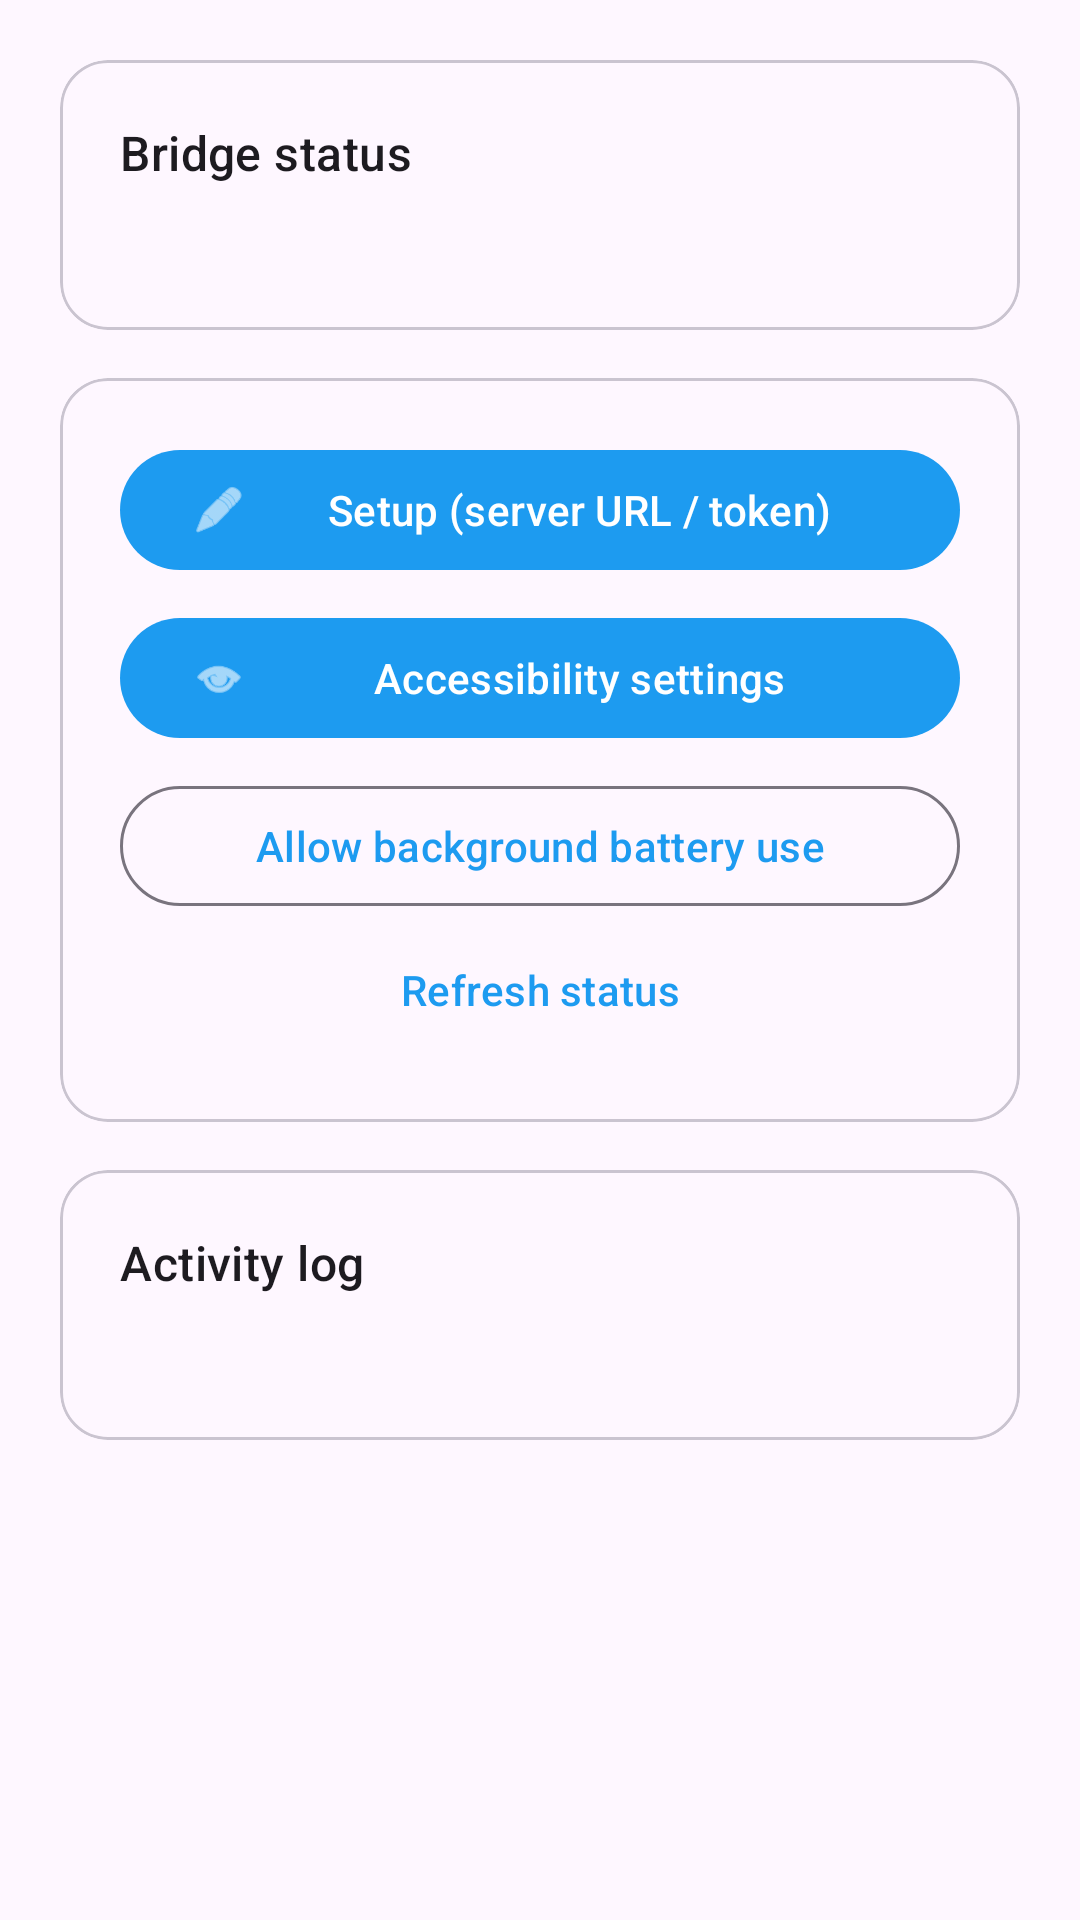

Reconstruct the res/layout file that produces this screen, plus the resources it refers to.
<!-- AndroidManifest.xml: application theme Theme.SocialPuppet -->
<!-- res/layout/activity_main.xml -->
<?xml version="1.0" encoding="utf-8"?>
<ScrollView xmlns:android="http://schemas.android.com/apk/res/android"
    xmlns:app="http://schemas.android.com/apk/res-auto"
    android:layout_width="match_parent"
    android:layout_height="match_parent"
    android:fillViewport="true"
    android:fitsSystemWindows="true">

    <LinearLayout
        android:layout_width="match_parent"
        android:layout_height="wrap_content"
        android:orientation="vertical"
        android:padding="20dp">

        <com.google.android.material.card.MaterialCardView
            android:layout_width="match_parent"
            android:layout_height="wrap_content"
            android:layout_marginBottom="16dp"
            app:cardCornerRadius="16dp">

            <LinearLayout
                android:layout_width="match_parent"
                android:layout_height="wrap_content"
                android:orientation="vertical"
                android:padding="20dp">

                <TextView
                    android:layout_width="wrap_content"
                    android:layout_height="wrap_content"
                    android:text="Bridge status"
                    android:textAppearance="?attr/textAppearanceTitleMedium" />

                <TextView
                    android:id="@+id/statusText"
                    android:layout_width="match_parent"
                    android:layout_height="wrap_content"
                    android:layout_marginTop="12dp"
                    android:fontFamily="monospace"
                    android:textAppearance="?attr/textAppearanceBodySmall"
                    android:textIsSelectable="true" />
            </LinearLayout>
        </com.google.android.material.card.MaterialCardView>

        <com.google.android.material.card.MaterialCardView
            android:layout_width="match_parent"
            android:layout_height="wrap_content"
            android:layout_marginBottom="16dp"
            app:cardCornerRadius="16dp">

            <LinearLayout
                android:layout_width="match_parent"
                android:layout_height="wrap_content"
                android:orientation="vertical"
                android:padding="20dp">

                <com.google.android.material.button.MaterialButton
                    android:id="@+id/setupBtn"
                    android:layout_width="match_parent"
                    android:layout_height="wrap_content"
                    android:text="Setup (server URL / token)"
                    app:icon="@android:drawable/ic_menu_edit" />

                <com.google.android.material.button.MaterialButton
                    android:id="@+id/a11yBtn"
                    android:layout_width="match_parent"
                    android:layout_height="wrap_content"
                    android:layout_marginTop="8dp"
                    android:text="Accessibility settings"
                    app:icon="@android:drawable/ic_menu_view" />

                <com.google.android.material.button.MaterialButton
                    android:id="@+id/batteryBtn"
                    style="@style/Widget.Material3.Button.OutlinedButton"
                    android:layout_width="match_parent"
                    android:layout_height="wrap_content"
                    android:layout_marginTop="8dp"
                    android:text="Allow background battery use" />

                <com.google.android.material.button.MaterialButton
                    android:id="@+id/refreshBtn"
                    style="@style/Widget.Material3.Button.TextButton"
                    android:layout_width="match_parent"
                    android:layout_height="wrap_content"
                    android:text="Refresh status" />
            </LinearLayout>
        </com.google.android.material.card.MaterialCardView>

        <com.google.android.material.card.MaterialCardView
            android:layout_width="match_parent"
            android:layout_height="wrap_content"
            app:cardCornerRadius="16dp">

            <LinearLayout
                android:layout_width="match_parent"
                android:layout_height="wrap_content"
                android:orientation="vertical"
                android:padding="20dp">

                <TextView
                    android:layout_width="wrap_content"
                    android:layout_height="wrap_content"
                    android:text="Activity log"
                    android:textAppearance="?attr/textAppearanceTitleMedium" />

                <TextView
                    android:id="@+id/logText"
                    android:layout_width="match_parent"
                    android:layout_height="wrap_content"
                    android:layout_marginTop="12dp"
                    android:fontFamily="monospace"
                    android:textAppearance="?attr/textAppearanceBodySmall"
                    android:textIsSelectable="true" />
            </LinearLayout>
        </com.google.android.material.card.MaterialCardView>
    </LinearLayout>
</ScrollView>
<!-- resources referenced by this layout -->
<resources>
  <style name="Theme.SocialPuppet" parent="Theme.Material3.DayNight.NoActionBar">
          <item name="colorPrimary">@color/brand_blue</item>
          <item name="colorSecondary">@color/brand_blue_dark</item>
          <item name="android:statusBarColor">?attr/colorSurface</item>
          <item name="android:windowLightStatusBar">true</item>
      </style>
  <color name="brand_blue">#1D9BF0</color>
  <color name="brand_blue_dark">#0F6FBF</color>
</resources>
